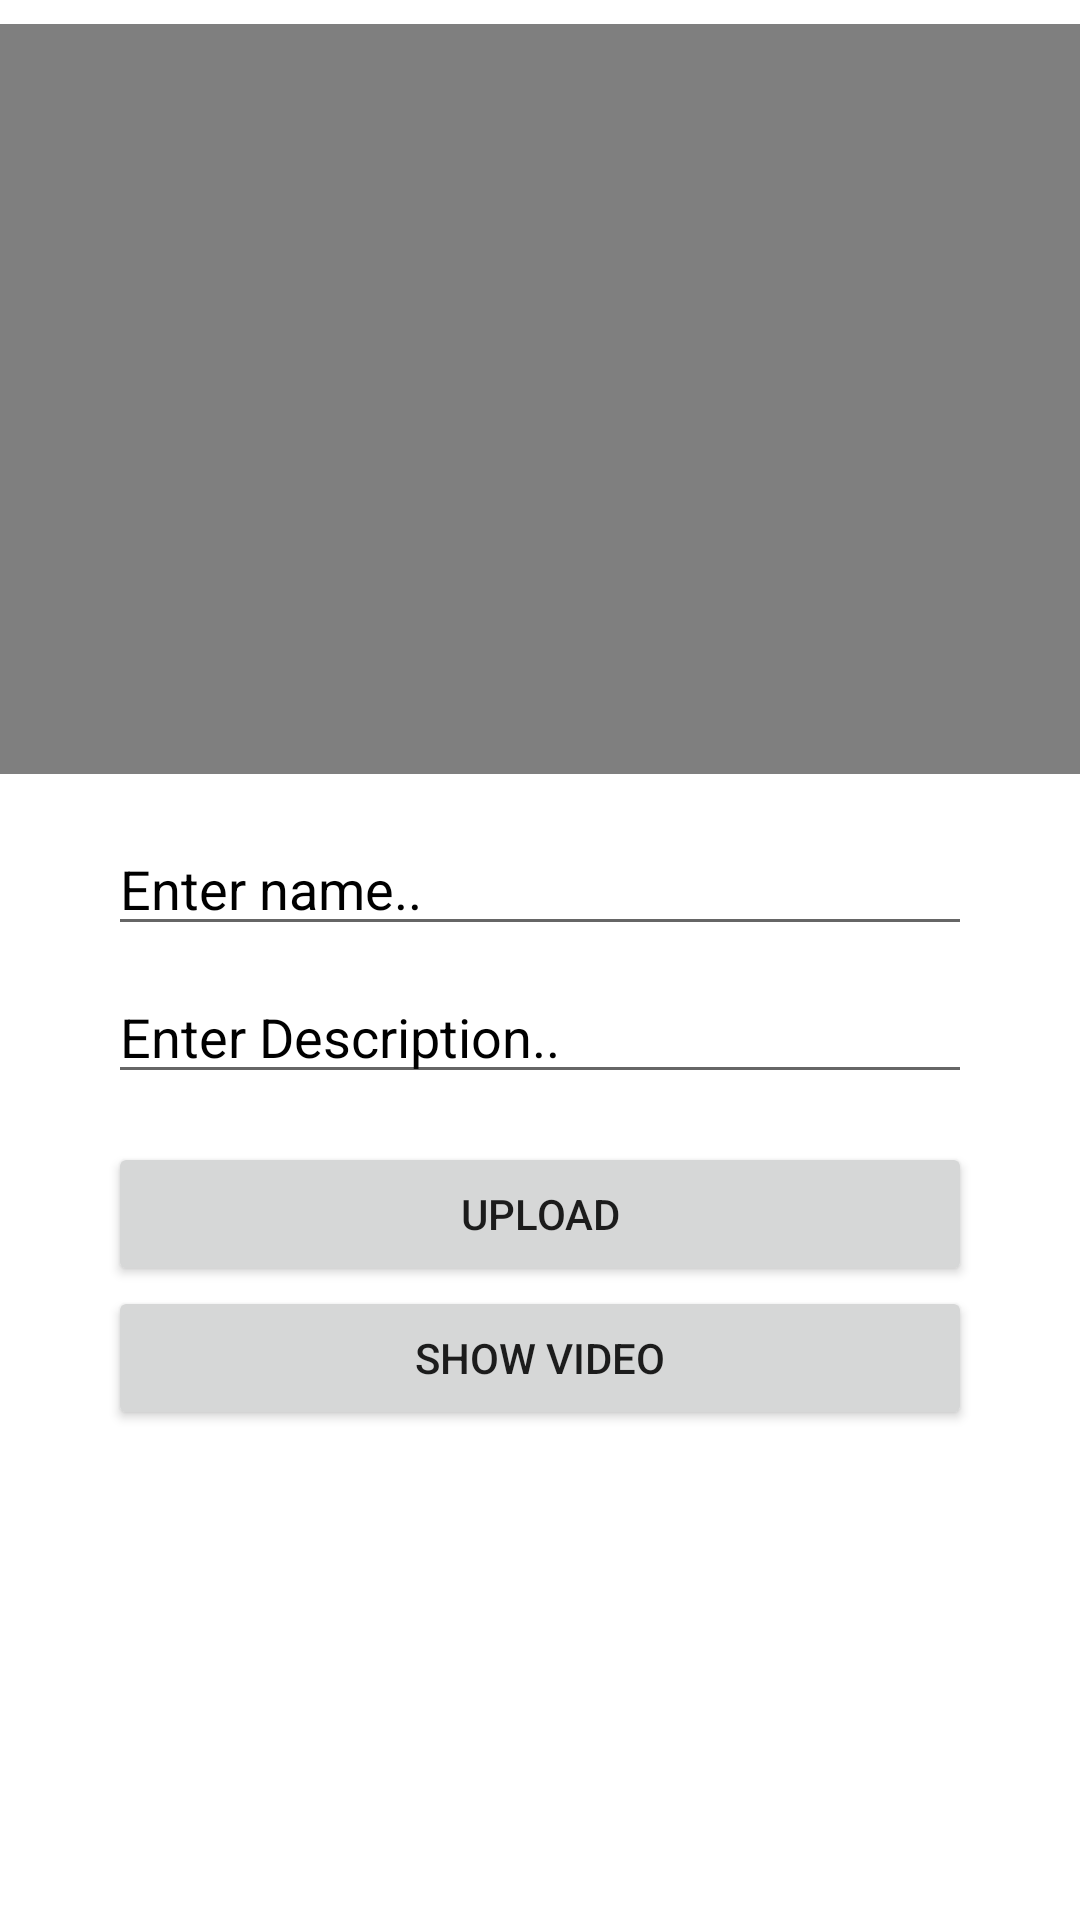

Write the Android layout XML for this screen, with the resource values it uses.
<!-- AndroidManifest.xml: application theme Theme.DayTwoVideoDatabase -->
<!-- res/layout/activity_main.xml -->
<?xml version="1.0" encoding="utf-8"?>
<androidx.constraintlayout.widget.ConstraintLayout xmlns:android="http://schemas.android.com/apk/res/android"
    xmlns:app="http://schemas.android.com/apk/res-auto"
    xmlns:tools="http://schemas.android.com/tools"
    android:layout_width="match_parent"
    android:layout_height="match_parent"
    tools:context=".MainActivity">

    <VideoView
        android:id="@+id/videoView"
        android:layout_width="wrap_content"
        android:layout_height="250dp"
        android:layout_marginStart="8dp"
        android:layout_marginTop="8dp"
        android:layout_marginEnd="8dp"
        app:layout_constraintEnd_toEndOf="parent"
        app:layout_constraintStart_toStartOf="parent"
        app:layout_constraintTop_toTopOf="parent" />

    <EditText
        android:id="@+id/edt_name"
        android:layout_width="0dp"
        android:layout_height="wrap_content"
        android:layout_marginTop="16dp"
        android:ems="10"
        android:hint="Enter name.."
        android:inputType="textPersonName"
        android:textColor="@color/black"
        android:textColorHint="@color/black"
        app:layout_constraintEnd_toEndOf="parent"
        app:layout_constraintStart_toStartOf="@+id/videoView"
        app:layout_constraintTop_toBottomOf="@+id/videoView"
        app:layout_constraintWidth_percent=".8" />

    <EditText
        android:id="@+id/edt_description"
        android:layout_width="0dp"
        android:layout_height="wrap_content"
        android:layout_marginTop="8dp"
        android:ems="10"
        android:hint="Enter Description.."
        android:inputType="textPersonName"
        android:textColor="@color/black"
        android:textColorHint="@color/black"
        app:layout_constraintEnd_toEndOf="@+id/edt_name"
        app:layout_constraintStart_toStartOf="@+id/edt_name"
        app:layout_constraintTop_toBottomOf="@+id/edt_name"
        app:layout_constraintWidth_percent=".8" />

    <Button
        android:id="@+id/btn_upload"
        android:layout_width="0dp"
        android:layout_height="wrap_content"
        android:layout_marginTop="16dp"
        android:text="Upload"
        app:layout_constraintEnd_toEndOf="@+id/edt_description"
        app:layout_constraintStart_toStartOf="@+id/edt_description"
        app:layout_constraintTop_toBottomOf="@+id/edt_description" />

    <Button
        android:id="@+id/btnShowVideo"
        android:layout_width="0dp"
        android:layout_height="wrap_content"
        android:text="Show Video"
        app:layout_constraintEnd_toEndOf="@+id/btn_upload"
        app:layout_constraintStart_toStartOf="@+id/btn_upload"
        app:layout_constraintTop_toBottomOf="@+id/btn_upload" />
</androidx.constraintlayout.widget.ConstraintLayout>
<!-- resources referenced by this layout -->
<resources>
  <style name="Theme.DayTwoVideoDatabase" parent="Theme.MaterialComponents.DayNight.DarkActionBar">
          
          <item name="colorPrimary">@color/purple_500</item>
          <item name="colorPrimaryVariant">@color/purple_700</item>
          <item name="colorOnPrimary">@color/white</item>
          
          <item name="colorSecondary">@color/teal_200</item>
          <item name="colorSecondaryVariant">@color/teal_700</item>
          <item name="colorOnSecondary">@color/black</item>
          
          <item name="android:statusBarColor" tools:targetApi="l">?attr/colorPrimaryVariant</item>
          
      </style>
  <!-- not gathered from this repository: default colours our renderer supplied (Android Studio template values) -->
  <color name="purple_500">#FF6200EE</color>
  <color name="purple_700">#FF3700B3</color>
  <color name="teal_200">#FF03DAC5</color>
  <color name="teal_700">#FF018786</color>
  <color name="black">#FF000000</color>
  <color name="white">#FFFFFFFF</color>
</resources>
